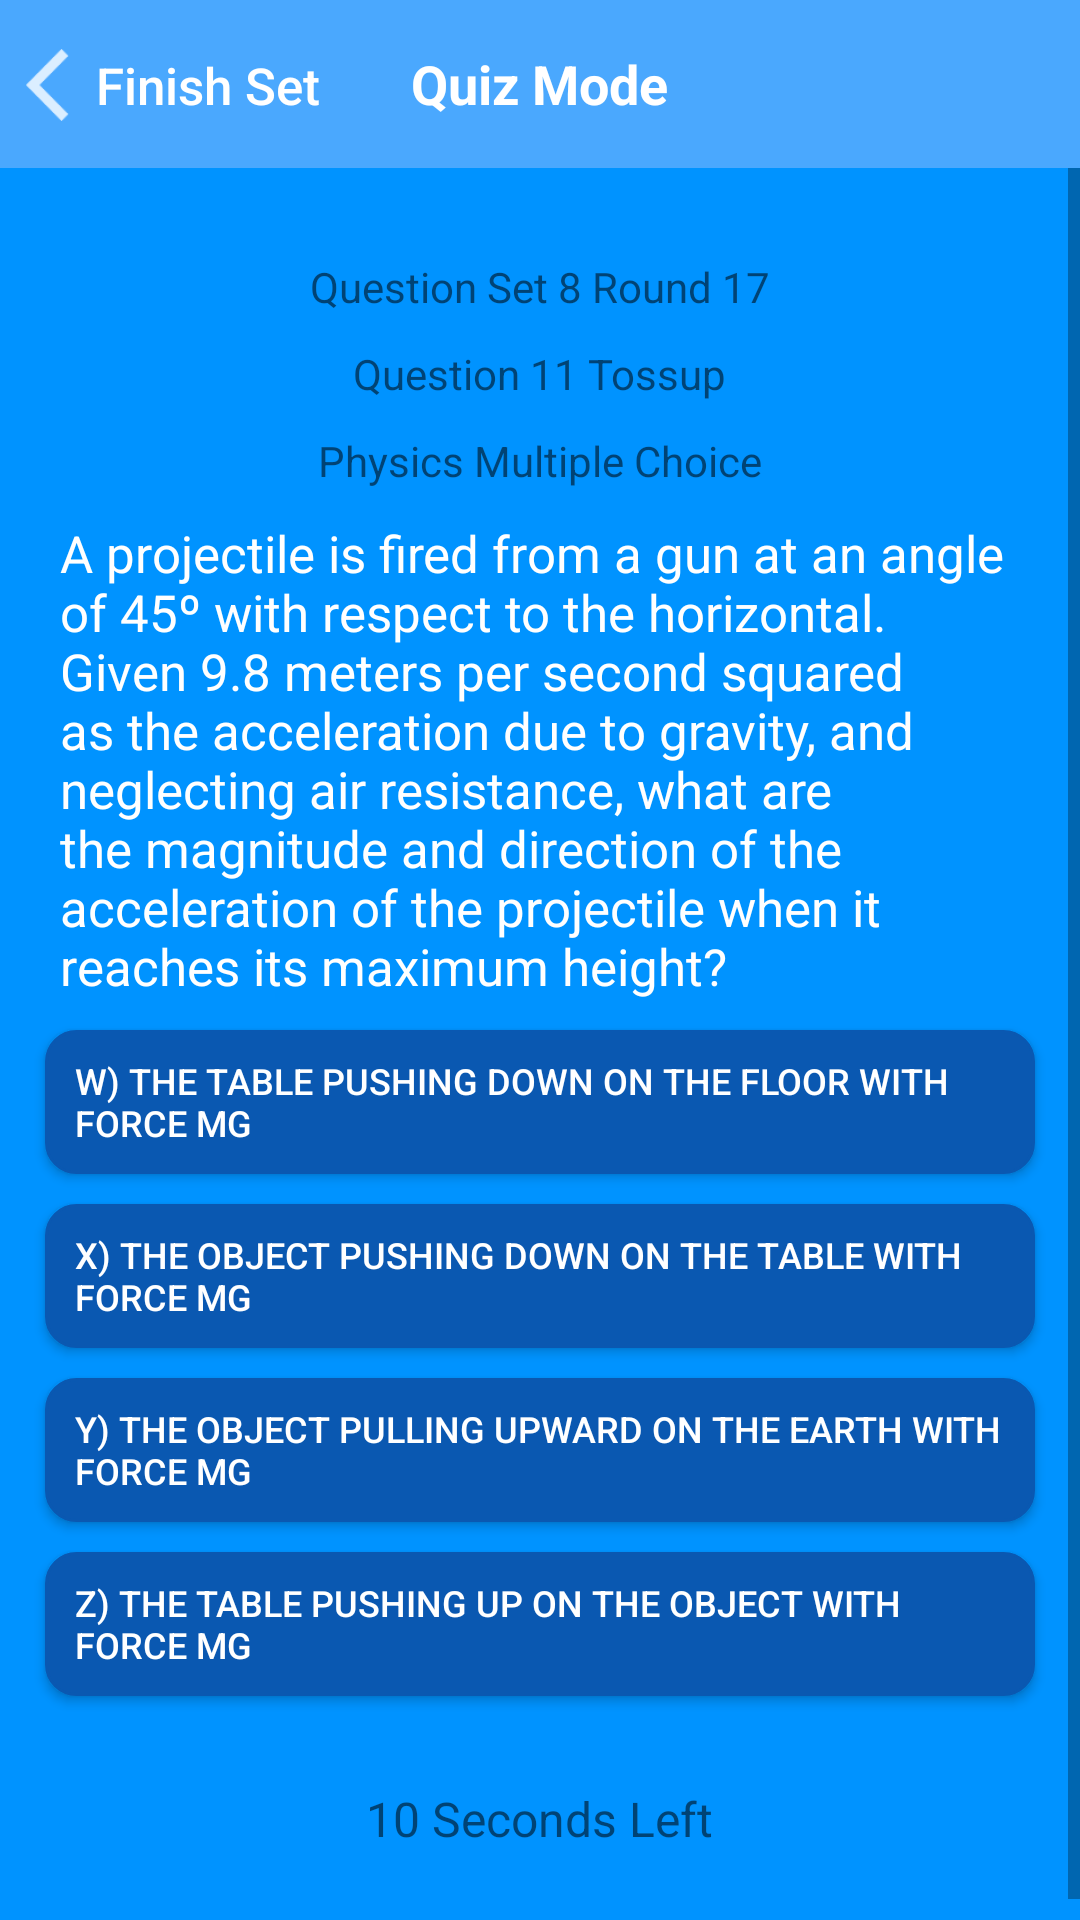

Layout XML and referenced resources for this Android screen:
<!-- AndroidManifest.xml: application theme AppTheme -->
<!-- res/layout/activity_quiz_mode_page.xml -->
<?xml version="1.0" encoding="utf-8"?>
<RelativeLayout
    xmlns:android="http://schemas.android.com/apk/res/android"
    xmlns:tools="http://schemas.android.com/tools"
    android:layout_width="match_parent"
    android:layout_height="match_parent"
    android:background="@color/backgroundColor"
    tools:context="com.example.highschoolsciencebowlpractice.ui.QuizModePage">

    <android.support.v7.widget.Toolbar
        android:id="@+id/toolbar"
        android:layout_width="304dp"
        android:layout_height="wrap_content"
        android:background="?attr/colorPrimary"
        android:minHeight="?attr/actionBarSize"
        android:theme="?attr/actionBarTheme"
        tools:layout_editor_absoluteY="0dp"
        android:layout_alignParentTop="true"
        android:layout_alignParentLeft="true"
        android:layout_alignParentStart="true"
        android:layout_alignParentRight="true"
        android:layout_alignParentEnd="true"/>

    <TextView
        android:id="@+id/quizModeLabel"
        android:layout_width="wrap_content"
        android:layout_height="wrap_content"
        android:layout_alignBottom="@+id/toolbar"
        android:layout_centerHorizontal="true"
        android:layout_marginBottom="16dp"
        android:text="@string/quiz_mode"
        android:textColor="@android:color/white"
        android:textSize="18sp"
        android:textStyle="bold"/>

    <Button
        android:id="@+id/menuButton"
        android:layout_width="wrap_content"
        android:layout_height="wrap_content"
        android:text="@string/finish_set"
        android:layout_alignBaseline="@+id/quizModeLabel"
        android:layout_alignBottom="@+id/quizModeLabel"
        android:layout_alignParentLeft="true"
        android:layout_alignParentStart="true"
        android:background="@null"
        android:textColor="@color/white100"
        android:textSize="17sp"
        android:textAllCaps="false"
        android:drawableLeft="@drawable/ic_back"
        android:drawableStart="@drawable/ic_back"
        android:onClick="finishSet"/>

    <Button
        android:id="@+id/nextButton"
        android:layout_width="wrap_content"
        android:layout_height="wrap_content"
        android:text="@string/next"
        android:layout_alignBaseline="@+id/quizModeLabel"
        android:layout_alignBottom="@+id/quizModeLabel"
        android:layout_alignParentRight="true"
        android:layout_alignParentEnd="true"
        android:background="@null"
        android:visibility="invisible"
        android:textColor="@color/white100"
        android:textSize="17sp"
        android:textAllCaps="false"
        android:drawableRight="@drawable/ic_next"
        android:drawableEnd="@drawable/ic_next"
        android:onClick="loadNextQuestion"/>

    <ScrollView
        android:layout_width="match_parent"
        android:layout_height="match_parent"
        android:layout_below="@id/toolbar">
        <LinearLayout
            android:layout_width="match_parent"
            android:layout_height="wrap_content"
            android:orientation="vertical"
            android:layout_gravity="center_horizontal"
            android:gravity="center_horizontal">
            <TextView
                android:id="@+id/roundSetNumLabel"
                android:layout_width="wrap_content"
                android:layout_height="wrap_content"
                android:text="Question Set 8 Round 17"
                android:layout_marginTop="30dp"
                android:textSize="14sp"
                android:textColor="@color/metadataLabelText"/>

            <TextView
                android:id="@+id/questionNumLabel"
                android:layout_width="wrap_content"
                android:layout_height="wrap_content"
                android:text="Question 11 Tossup"
                android:layout_marginTop="10dp"
                android:textSize="14sp"
                android:textColor="@color/metadataLabelText"/>

            <TextView
                android:id="@+id/categoryTypeLabel"
                android:layout_width="wrap_content"
                android:layout_height="wrap_content"
                android:text="Physics Multiple Choice"
                android:layout_marginTop="10dp"
                android:textSize="14sp"
                android:textColor="@color/metadataLabelText"/>

            <TextView
                android:id="@+id/questionTextLabel"
                android:layout_width="wrap_content"
                android:layout_height="wrap_content"
                android:text="A projectile is fired from a gun at an angle of 45º with respect to the horizontal. Given 9.8 meters per second squared as the acceleration due to gravity, and neglecting air resistance, what are the magnitude and direction of the acceleration of the projectile when it reaches its maximum height?"
                android:layout_marginLeft="20dp"
                android:layout_marginStart="20dp"
                android:layout_marginRight="20dp"
                android:layout_marginEnd="20dp"
                android:layout_marginTop="10dp"
                android:textSize="17sp"
                android:textColor="@color/white100"/>

            <Button
                android:id="@+id/optionWButton"
                android:layout_width="match_parent"
                android:layout_height="wrap_content"
                android:background="@drawable/quizoptionbutton"
                android:text="W) The table pushing down on the floor with force mg"
                android:textColor="@color/white100"
                android:textSize="12sp"
                android:gravity="center_vertical|start"
                android:paddingLeft="10dp"
                android:paddingStart="10dp"
                android:paddingRight="10dp"
                android:paddingEnd="10dp"
                android:layout_marginTop="10dp"
                android:layout_marginStart="15dp"
                android:layout_marginLeft="15dp"
                android:layout_marginEnd="15dp"
                android:layout_marginRight="15dp"
                android:onClick="selectOptionW"/>

            <Button
                android:id="@+id/optionXButton"
                android:layout_width="match_parent"
                android:layout_height="wrap_content"
                android:background="@drawable/quizoptionbutton"
                android:text="X) The object pushing down on the table with force mg"
                android:textColor="@color/white100"
                android:textSize="12sp"
                android:gravity="center_vertical|start"
                android:paddingLeft="10dp"
                android:paddingStart="10dp"
                android:paddingRight="10dp"
                android:paddingEnd="10dp"
                android:layout_marginTop="10dp"
                android:layout_marginStart="15dp"
                android:layout_marginLeft="15dp"
                android:layout_marginEnd="15dp"
                android:layout_marginRight="15dp"
                android:onClick="selectOptionX"/>

            <Button
                android:id="@+id/optionYButton"
                android:layout_width="match_parent"
                android:layout_height="wrap_content"
                android:background="@drawable/quizoptionbutton"
                android:text="Y) The object pulling upward on the Earth with force mg"
                android:textColor="@color/white100"
                android:textSize="12sp"
                android:gravity="center_vertical|start"
                android:paddingLeft="10dp"
                android:paddingStart="10dp"
                android:paddingRight="10dp"
                android:paddingEnd="10dp"
                android:layout_marginTop="10dp"
                android:layout_marginStart="15dp"
                android:layout_marginLeft="15dp"
                android:layout_marginEnd="15dp"
                android:layout_marginRight="15dp"
                android:onClick="selectOptionY"/>

            <Button
                android:id="@+id/optionZButton"
                android:layout_width="match_parent"
                android:layout_height="wrap_content"
                android:background="@drawable/quizoptionbutton"
                android:text="Z) The table pushing up on the object with force mg"
                android:textColor="@color/white100"
                android:textSize="12sp"
                android:gravity="center_vertical|start"
                android:paddingLeft="10dp"
                android:paddingStart="10dp"
                android:paddingRight="10dp"
                android:paddingEnd="10dp"
                android:layout_marginTop="10dp"
                android:layout_marginStart="15dp"
                android:layout_marginLeft="15dp"
                android:layout_marginEnd="15dp"
                android:layout_marginRight="15dp"
                android:onClick="selectOptionZ"/>

            <TextView
                android:id="@+id/timerLabel"
                android:layout_width="wrap_content"
                android:layout_height="wrap_content"
                android:text="10 Seconds Left"
                android:layout_marginTop="30dp"
                android:layout_marginBottom="30dp"
                android:textSize="16sp"
                android:textColor="@color/timerLabelText"/>
        </LinearLayout>
    </ScrollView>

</RelativeLayout>
<!-- resources referenced by this layout -->
<resources>
  <color name="backgroundColor">#0093ff</color>
  <color name="white100">#ffffff</color>
  <!-- drawable ic_back: png bitmap (drawable-hdpi, 375 bytes) -->
  <!-- drawable ic_next: png bitmap (drawable-hdpi, 350 bytes) -->
  <!-- drawable quizoptionbutton (drawable) -->
  <?xml version="1.0" encoding="utf-8"?>
  <selector xmlns:android="http://schemas.android.com/apk/res/android">
      <item >
          <shape android:shape="rectangle"  >
              <corners android:radius="10dip" />
              <stroke android:width="1dip" android:color="@color/buttonTransGrey" />
              <solid android:color="@color/buttonTransGrey"/>
          </shape>
      </item>
  </selector>
  <string name="finish_set">Finish Set</string>
  <string name="next">Next</string>
  <string name="quiz_mode">Quiz Mode</string>
  <style name="AppTheme" parent="Theme.AppCompat.Light.NoActionBar">
          
          <item name="colorPrimary">@color/appBarColor</item>
          <item name="colorPrimaryDark">@color/statusBarColor</item>
          <item name="colorAccent">#ffffff</item>
          <item name="android:textColorPrimary">@color/white100</item>
      </style>
  <color name="buttonTransGrey">#0a58b1</color>
  <color name="appBarColor">#4aa8fe</color>
  <color name="statusBarColor">#4aa8fe</color>
</resources>
